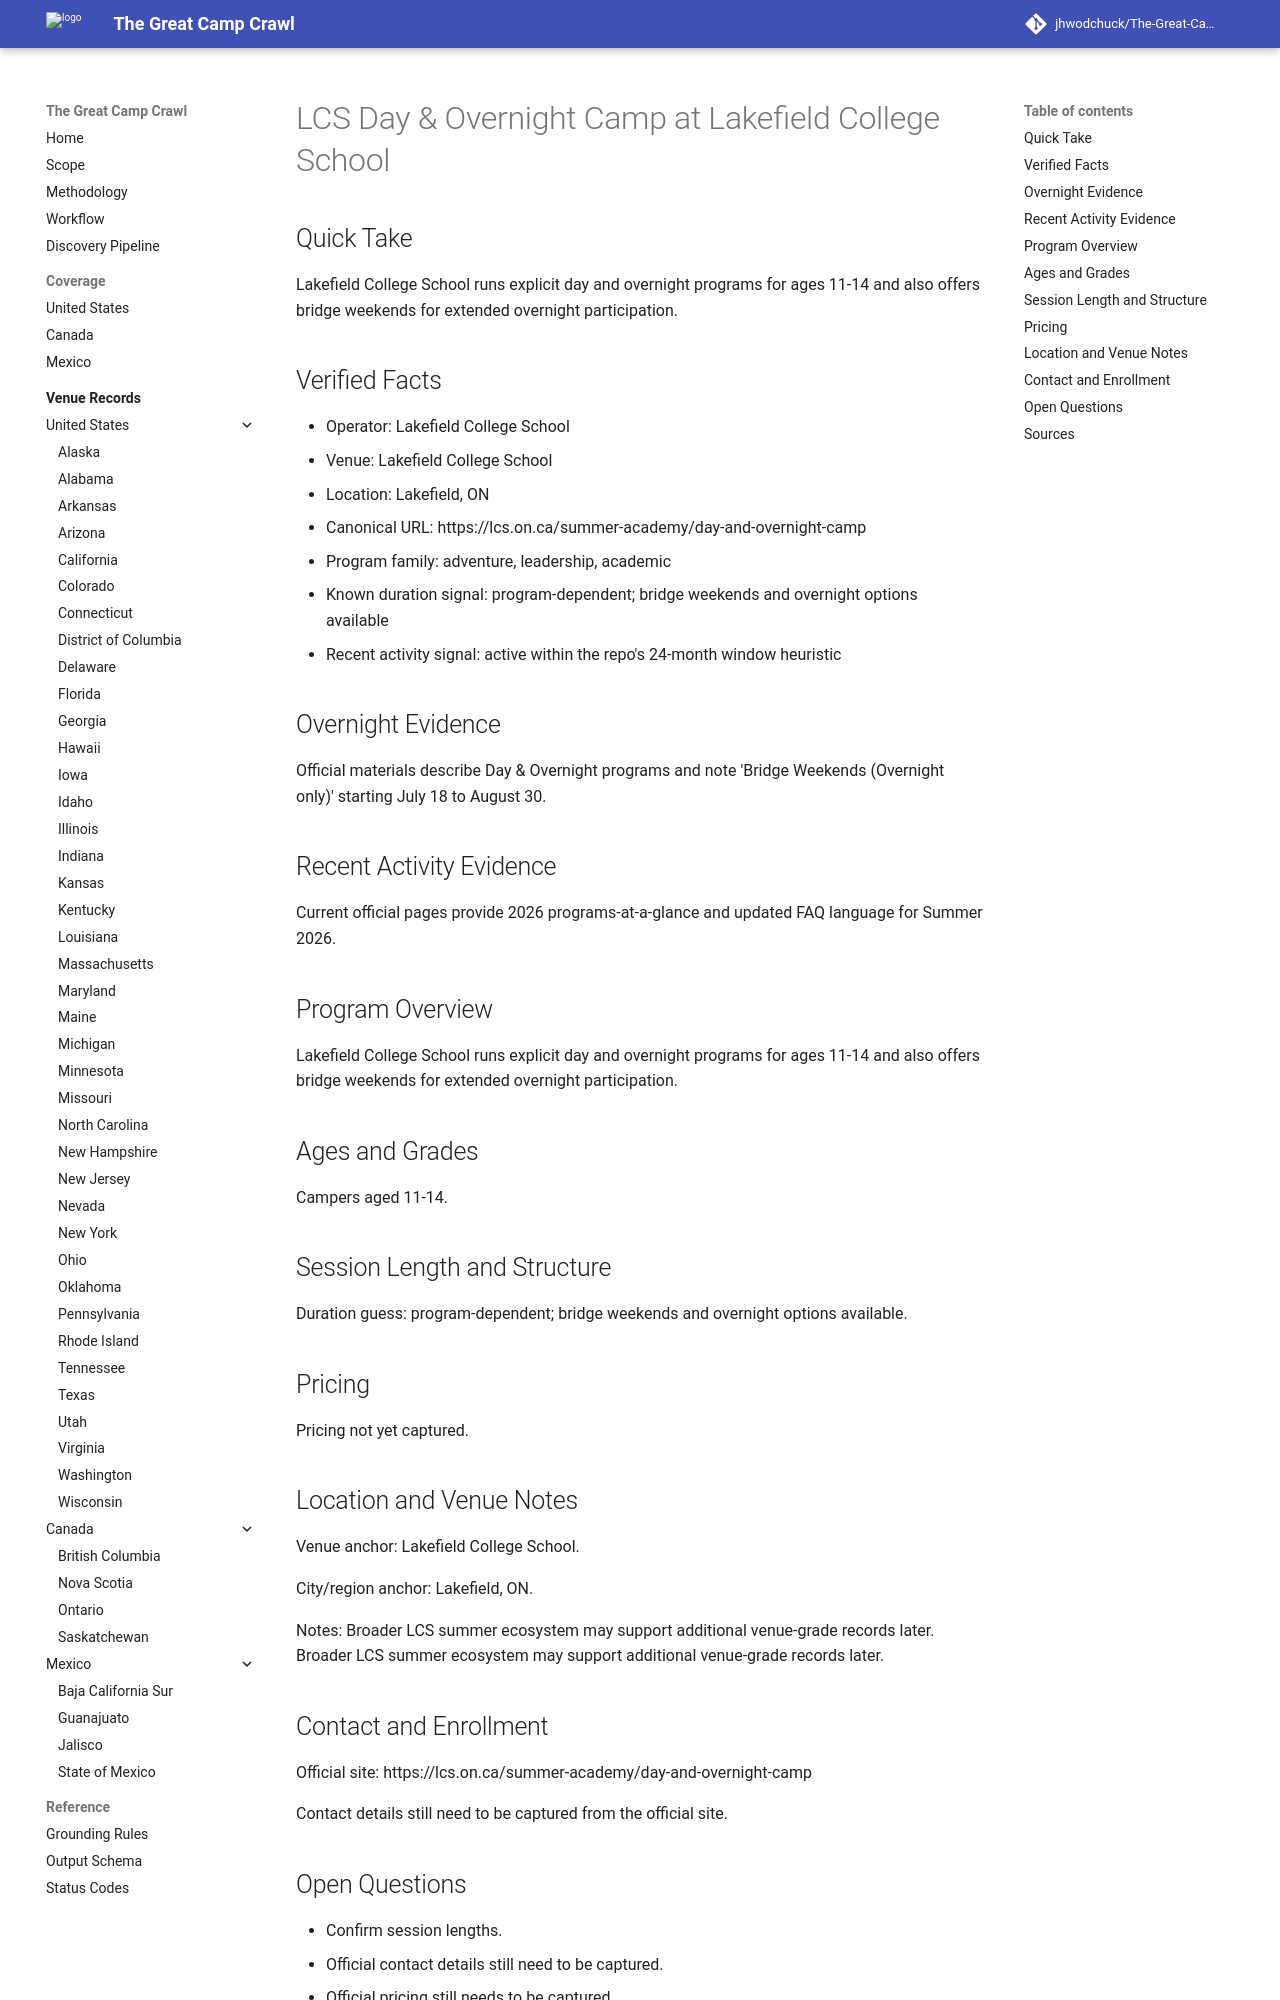

repository: jhwodchuck/The-Great-Camp-Crawl · page: camps/canada/on/lcs-day-overnight-camp--ca-on-lakefield-lakefield-college-school--lakefield-day-overnight-lakefield-on/index.html · generator: mkdocs

---
record_id: lakefield-day-overnight-lakefield-on
camp_id: lcs-day-overnight-camp
venue_id: ca-on-lakefield-lakefield-college-school
name: LCS Day & Overnight Camp
display_name: LCS Day & Overnight Camp at Lakefield College School
country: CA
country_name: Canada
region: 'ON'
region_name: Ontario
city: Lakefield
venue_name: Lakefield College School
program_family:
- adventure
- leadership
- academic
camp_types:
- overnight
- residential
- program-dependent
priority_flags:
  college_precollege: false
  one_week_plus: false
languages_found:
- en
source_language_primary: en
activity_status: active_recent
activity_evidence_window_months: 24
duration:
  min_days: null
  max_days: null
pricing:
  currency: CAD
  amount_min: null
  amount_max: null
  boarding_included: null
ages:
  min: null
  max: null
grades:
  min: null
  max: null
operator:
  name: Lakefield College School
  type: university
website:
  canonical_url: https://lcs.on.ca/summer-academy/day-and-overnight-camp
  admissions_url: null
  session_dates_url: https://lcs.on.ca/summer-academy/day-and-overnight-camp
  pricing_url: null
contact:
  email: null
  phone: null
location:
  address: null
  postal_code: null
  latitude: null
  longitude: null
verification:
  overnight_confirmed: true
  active_past_2_years_confirmed: true
  confidence: medium
  last_verified: '2026-04-13'
evidence:
  overnight_source_url: https://lcs.on.ca/summer-academy/day-and-overnight-camp
  recent_activity_source_url: https://lcs.on.ca/summer-academy/day-and-overnight-camp
  duration_source_url: https://lcs.on.ca/summer-academy/day-and-overnight-camp
  pricing_source_url: null
tags:
- canada
- 'on'
- lakefield
- adventure
- leadership
- academic
- overnight
- residential
- program-dependent
draft_status: draft
---

# LCS Day & Overnight Camp at Lakefield College School

## Quick Take
Lakefield College School runs explicit day and overnight programs for ages 11-14 and also offers bridge weekends for extended overnight participation.

## Verified Facts
- Operator: Lakefield College School
- Venue: Lakefield College School
- Location: Lakefield, ON
- Canonical URL: https://lcs.on.ca/summer-academy/day-and-overnight-camp
- Program family: adventure, leadership, academic
- Known duration signal: program-dependent; bridge weekends and overnight options available
- Recent activity signal: active within the repo's 24-month window heuristic

## Overnight Evidence
Official materials describe Day & Overnight programs and note 'Bridge Weekends (Overnight only)' starting July 18 to August 30.

## Recent Activity Evidence
Current official pages provide 2026 programs-at-a-glance and updated FAQ language for Summer 2026.

## Program Overview
Lakefield College School runs explicit day and overnight programs for ages 11-14 and also offers bridge weekends for extended overnight participation.

## Ages and Grades
Campers aged 11-14.

## Session Length and Structure
Duration guess: program-dependent; bridge weekends and overnight options available.

## Pricing
Pricing not yet captured.

## Location and Venue Notes
Venue anchor: Lakefield College School.

City/region anchor: Lakefield, ON.

Notes: Broader LCS summer ecosystem may support additional venue-grade records later. Broader LCS summer ecosystem may support additional venue-grade records later.
